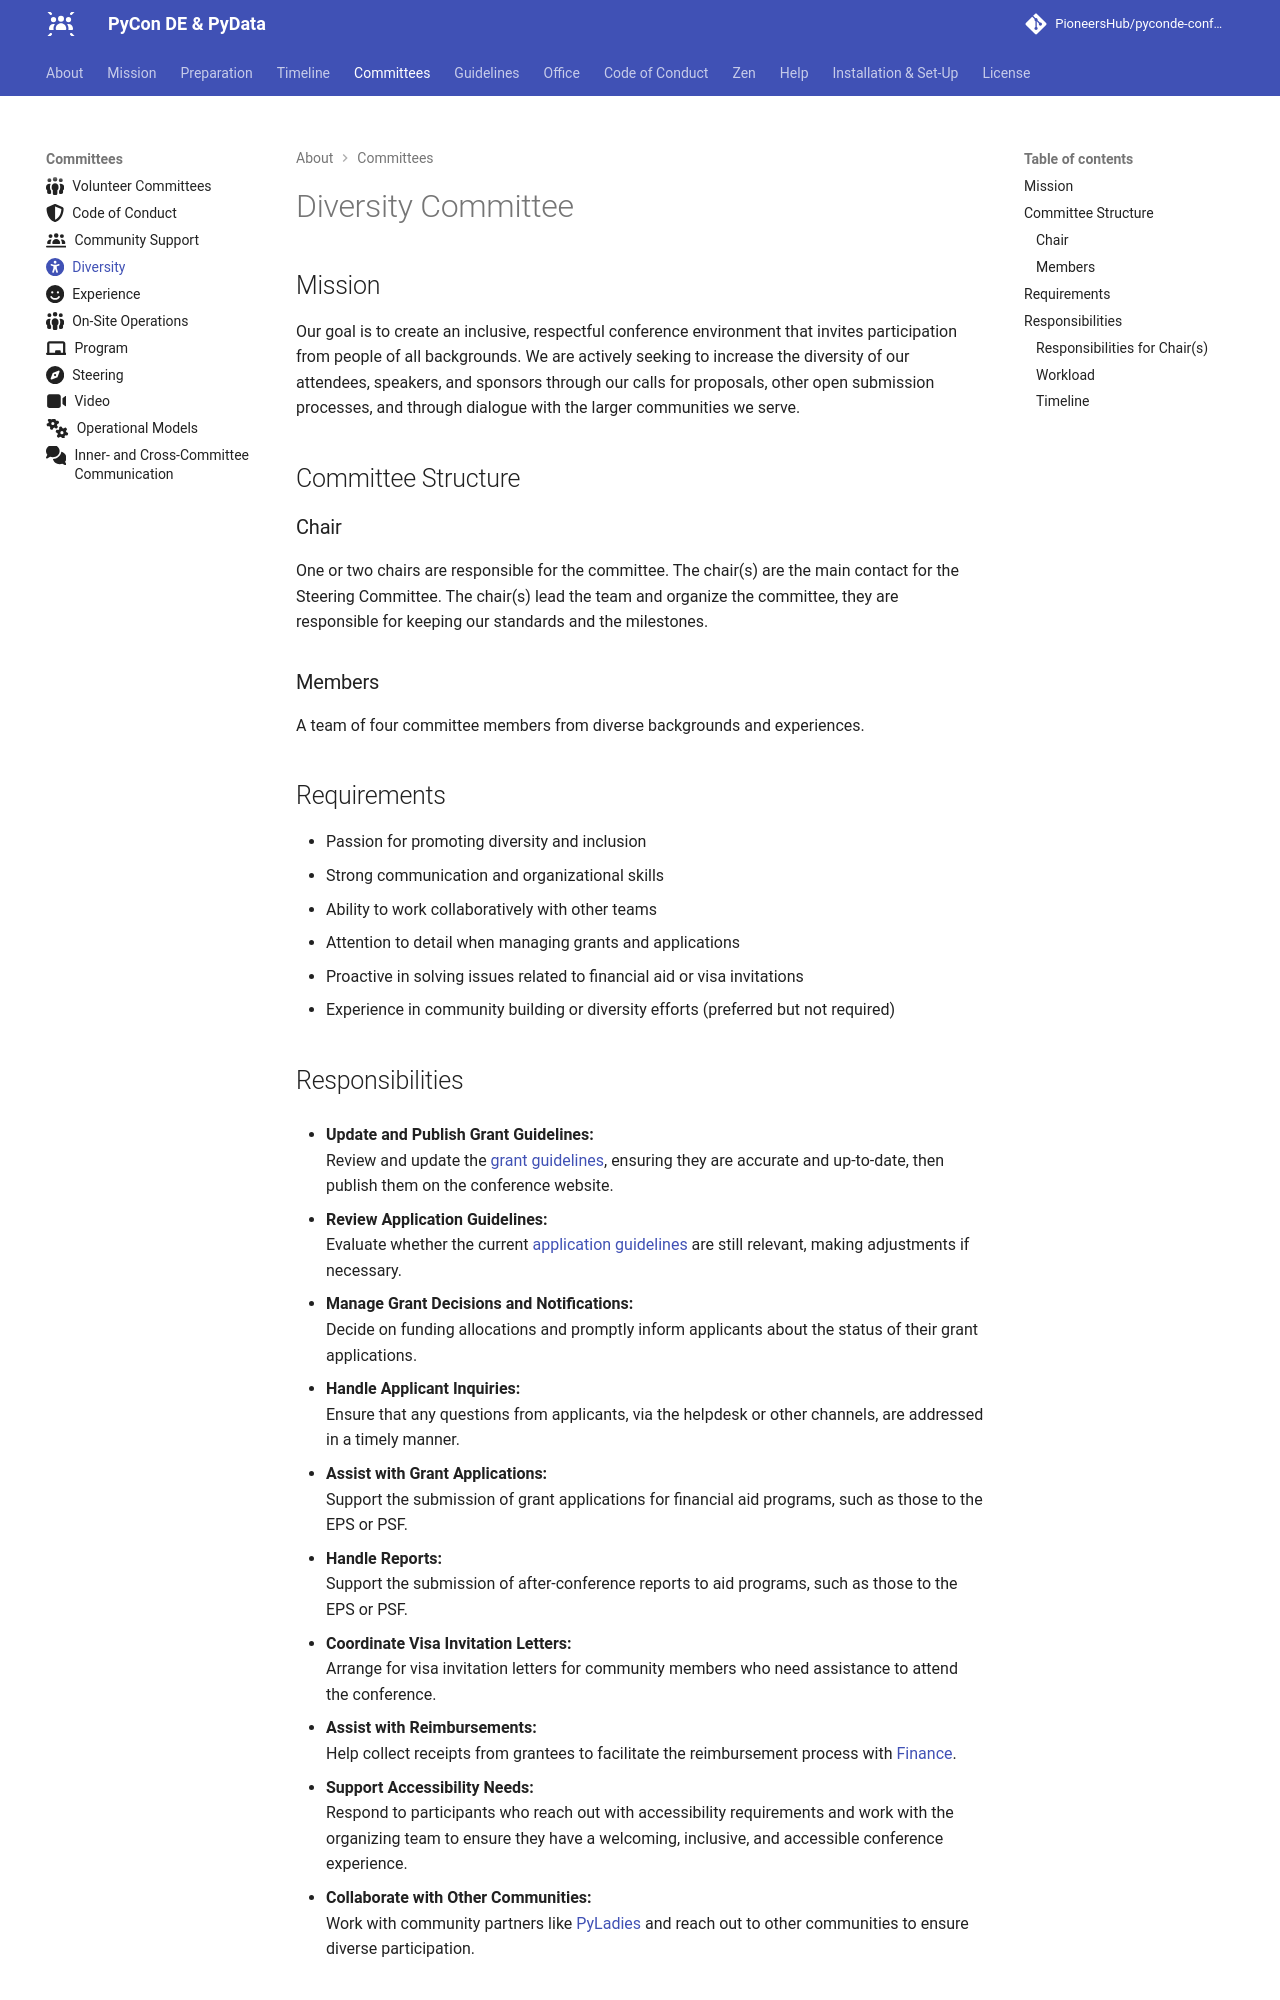

repository: PioneersHub/pyconde-conference · page: committees/diversity/index.html · generator: mkdocs

---
title: Diversity Committee
icon: fontawesome/solid/universal-access
---

# Diversity Committee

## Mission

Our goal is to create an inclusive, respectful conference environment that invites participation from people of all
backgrounds. We are actively seeking to increase the diversity of our attendees, speakers, and sponsors through our
calls for proposals, other open submission processes, and through dialogue with the larger communities we serve.

## Committee Structure

### Chair

One or two chairs are responsible for the committee. The chair(s) are the main contact for the Steering
Committee. The chair(s) lead the team and organize the committee, they are responsible for keeping our standards and the
milestones.

### Members

A team of four committee members from diverse backgrounds and experiences.

## Requirements

- Passion for promoting diversity and inclusion
- Strong communication and organizational skills
- Ability to work collaboratively with other teams
- Attention to detail when managing grants and applications
- Proactive in solving issues related to financial aid or visa invitations
- Experience in community building or diversity efforts (preferred but not required)
